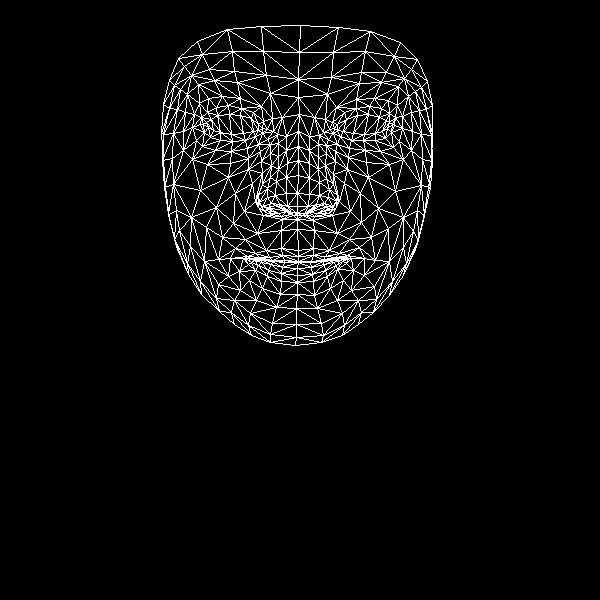

The data file committed next to this chart (first rows):
, x, y
0, 298, 250
1, 297, 206
2, 297, 219
3, 287, 163
4, 297, 193
5, 298, 175
6, 298, 131
7, 208, 127
8, 298, 97
9, 298, 79
10, 300, 25
11, 298, 256
12, 298, 261
13, 297, 262
14, 298, 262
15, 297, 268
16, 297, 275
17, 297, 282
18, 297, 294
19, 297, 213
20, 286, 211
21, 169, 80
22, 245, 140
23, 232, 141
24, 220, 140
25, 204, 132
26, 255, 136
27, 228, 105
28, 241, 108
29, 216, 107
30, 207, 112
31, 196, 140
32, 250, 313
33, 203, 124
34, 163, 134
35, 183, 131
36, 235, 193
37, 281, 248
38, 284, 260
39, 266, 250
40, 255, 253
41, 272, 260
42, 262, 260
43, 239, 271
44, 287, 206
45, 286, 193
46, 187, 94
47, 261, 161
48, 259, 202
49, 258, 195
50, 200, 190
51, 286, 177
52, 214, 80
53, 198, 84
54, 178, 58
55, 270, 93
56, 253, 112
57, 230, 258
58, 177, 249
59, 268, 209
... 408 more rows
